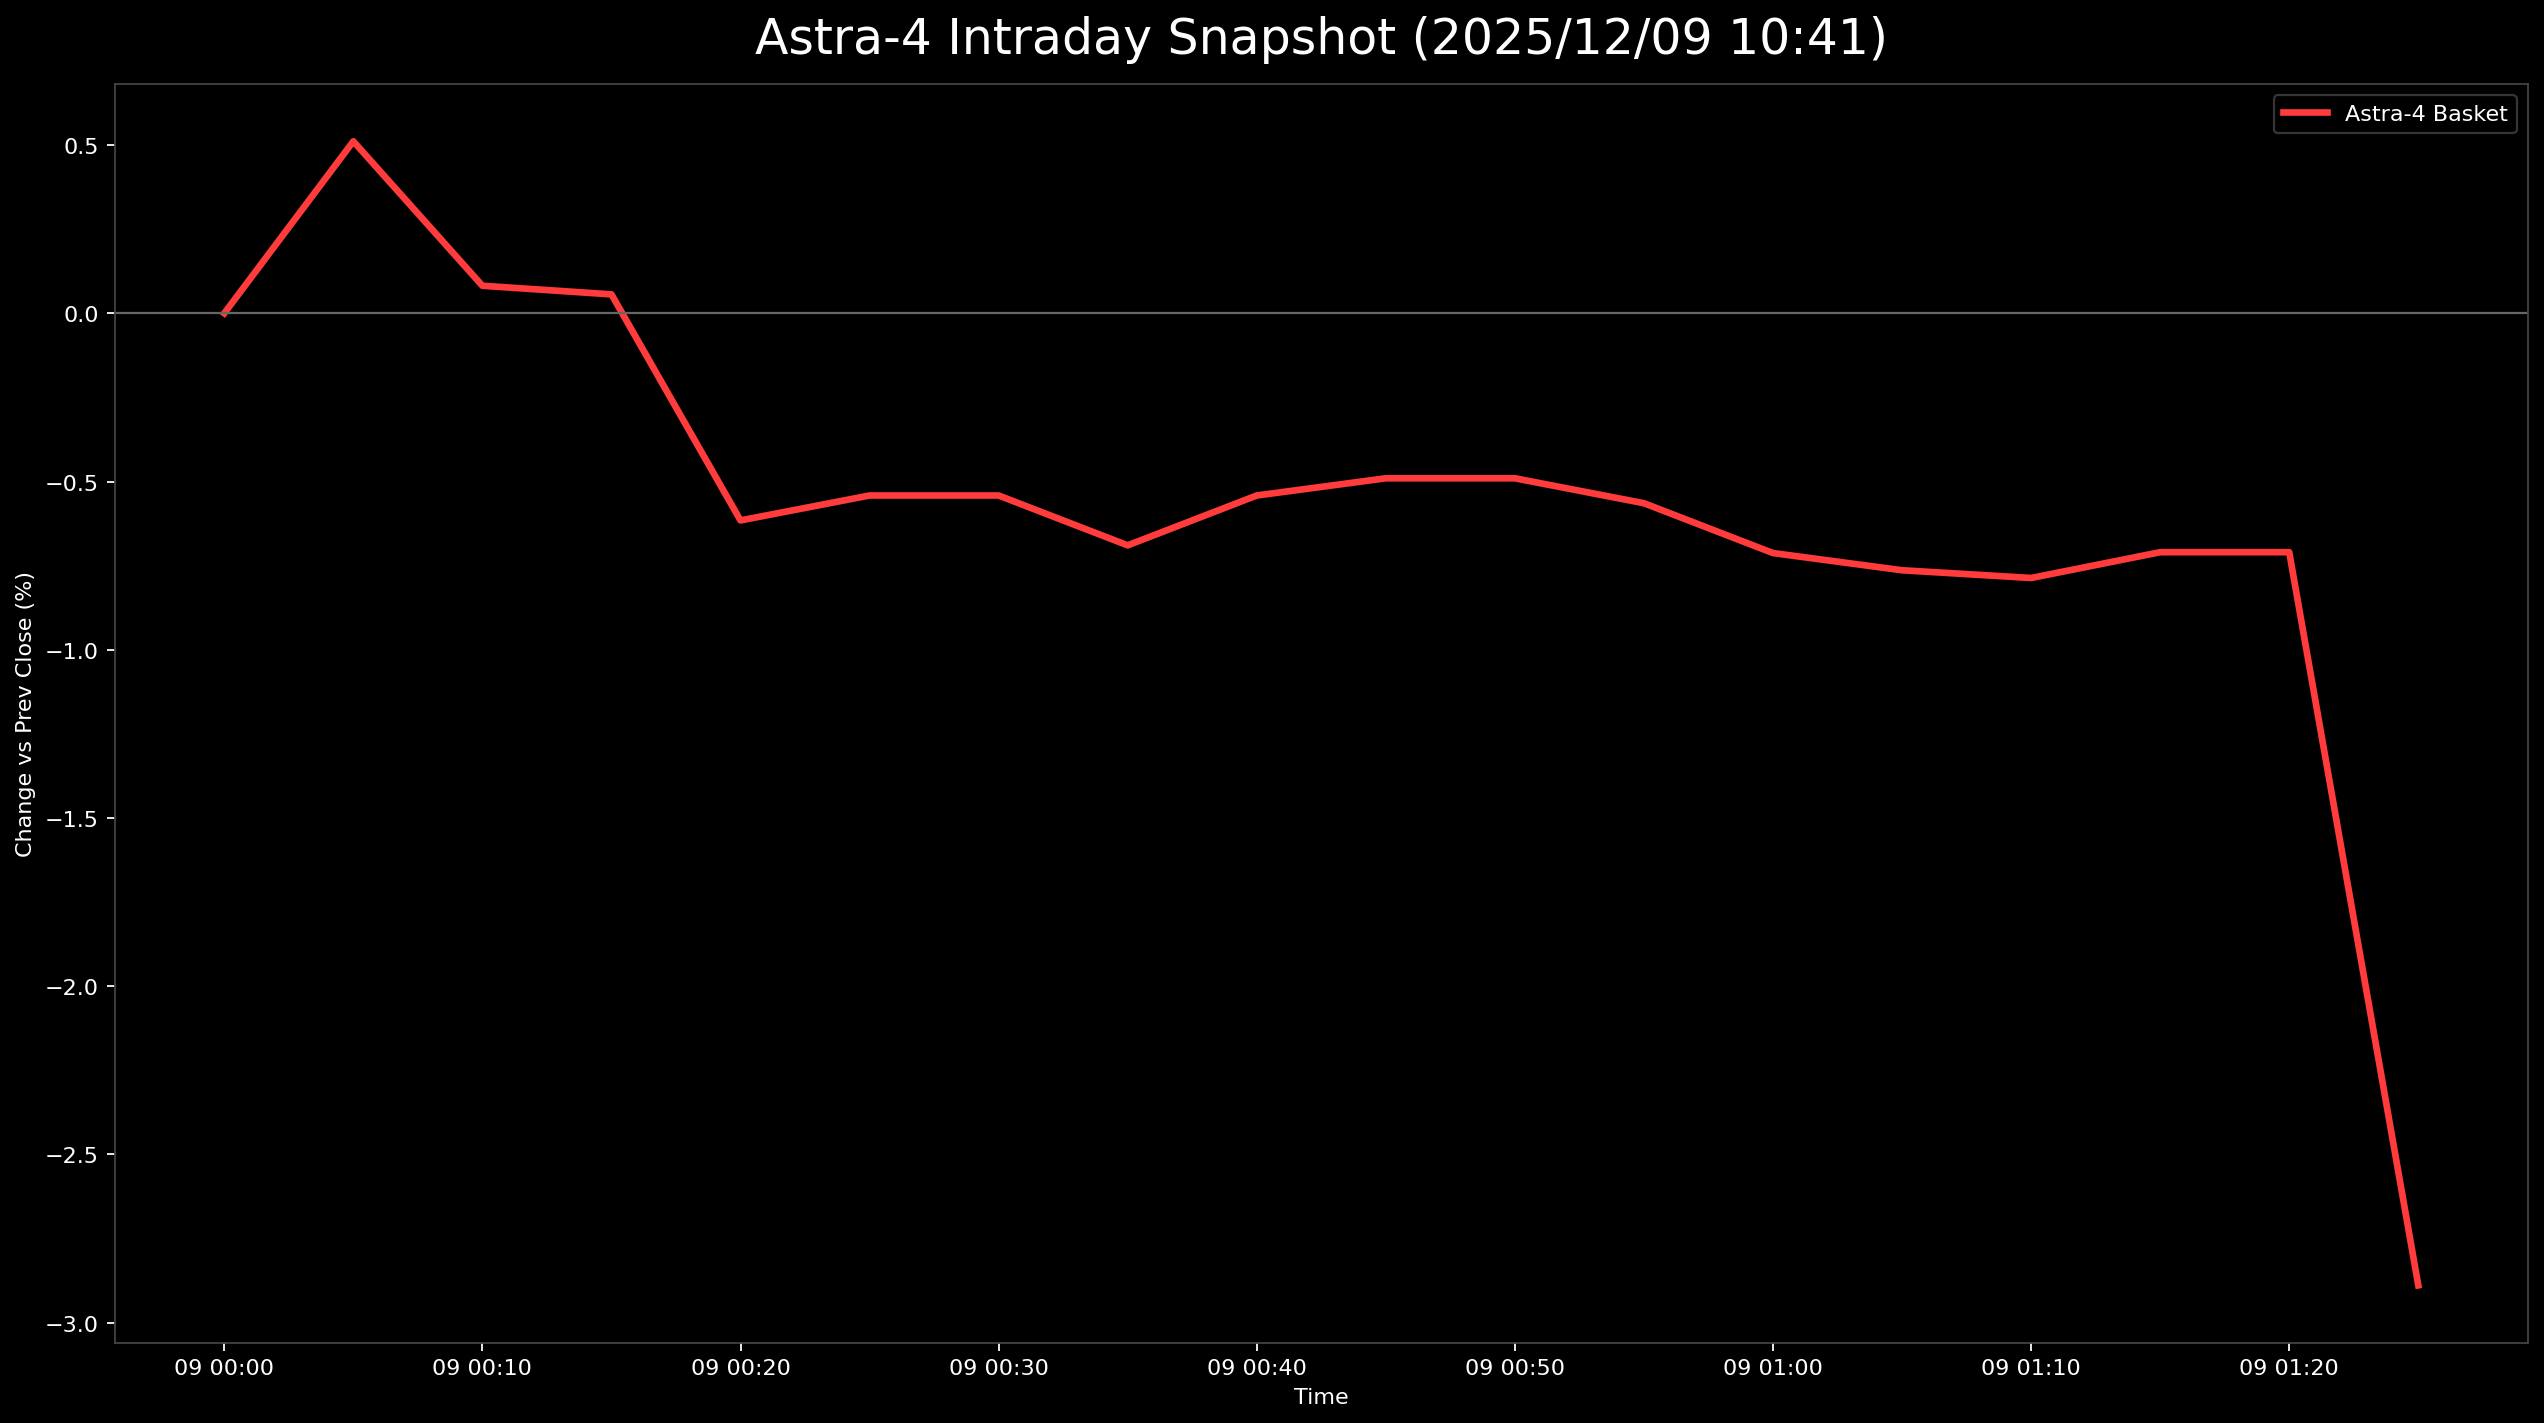

Data behind this chart, as committed beside it:
日時, 9348.T, 402A.T, 186A.T, Astra4_mean
2025-12-09 00:00:00+00:00, , , 0.0, 0.0
2025-12-09 00:05:00+00:00, 0.004598, 0.0, 0.01074, 0.005111
2025-12-09 00:10:00+00:00, 0.002299, -0.004444, 0.004601, 0.0008185
2025-12-09 00:15:00+00:00, 0.004598, -0.004444, 0.001534, 0.0005623
2025-12-09 00:20:00+00:00, 0.0, -0.02, 0.001534, -0.006155
2025-12-09 00:25:00+00:00, 0.0, -0.01778, 0.001534, -0.005415
2025-12-09 00:30:00+00:00, 0.0, -0.01778, 0.001534, -0.005415
2025-12-09 00:35:00+00:00, 0.0, -0.02222, 0.001534, -0.006896
2025-12-09 00:40:00+00:00, 0.0, -0.01778, 0.001534, -0.005415
2025-12-09 00:45:00+00:00, 0.0, -0.01778, 0.003067, -0.004903
2025-12-09 00:50:00+00:00, 0.0, -0.01778, 0.003067, -0.004903
2025-12-09 00:55:00+00:00, 0.0, -0.02, 0.003067, -0.005644
2025-12-09 01:00:00+00:00, 0.0, -0.02444, 0.003067, -0.007126
2025-12-09 01:05:00+00:00, 0.0, -0.02444, 0.001534, -0.007637
2025-12-09 01:10:00+00:00, 0.0, -0.02667, 0.003067, -0.007866
2025-12-09 01:15:00+00:00, 0.002299, -0.02667, 0.003067, -0.0071
2025-12-09 01:20:00+00:00, 0.002299, -0.02667, 0.003067, -0.0071
2025-12-09 01:25:00+00:00, , -0.02889, , -0.02889
